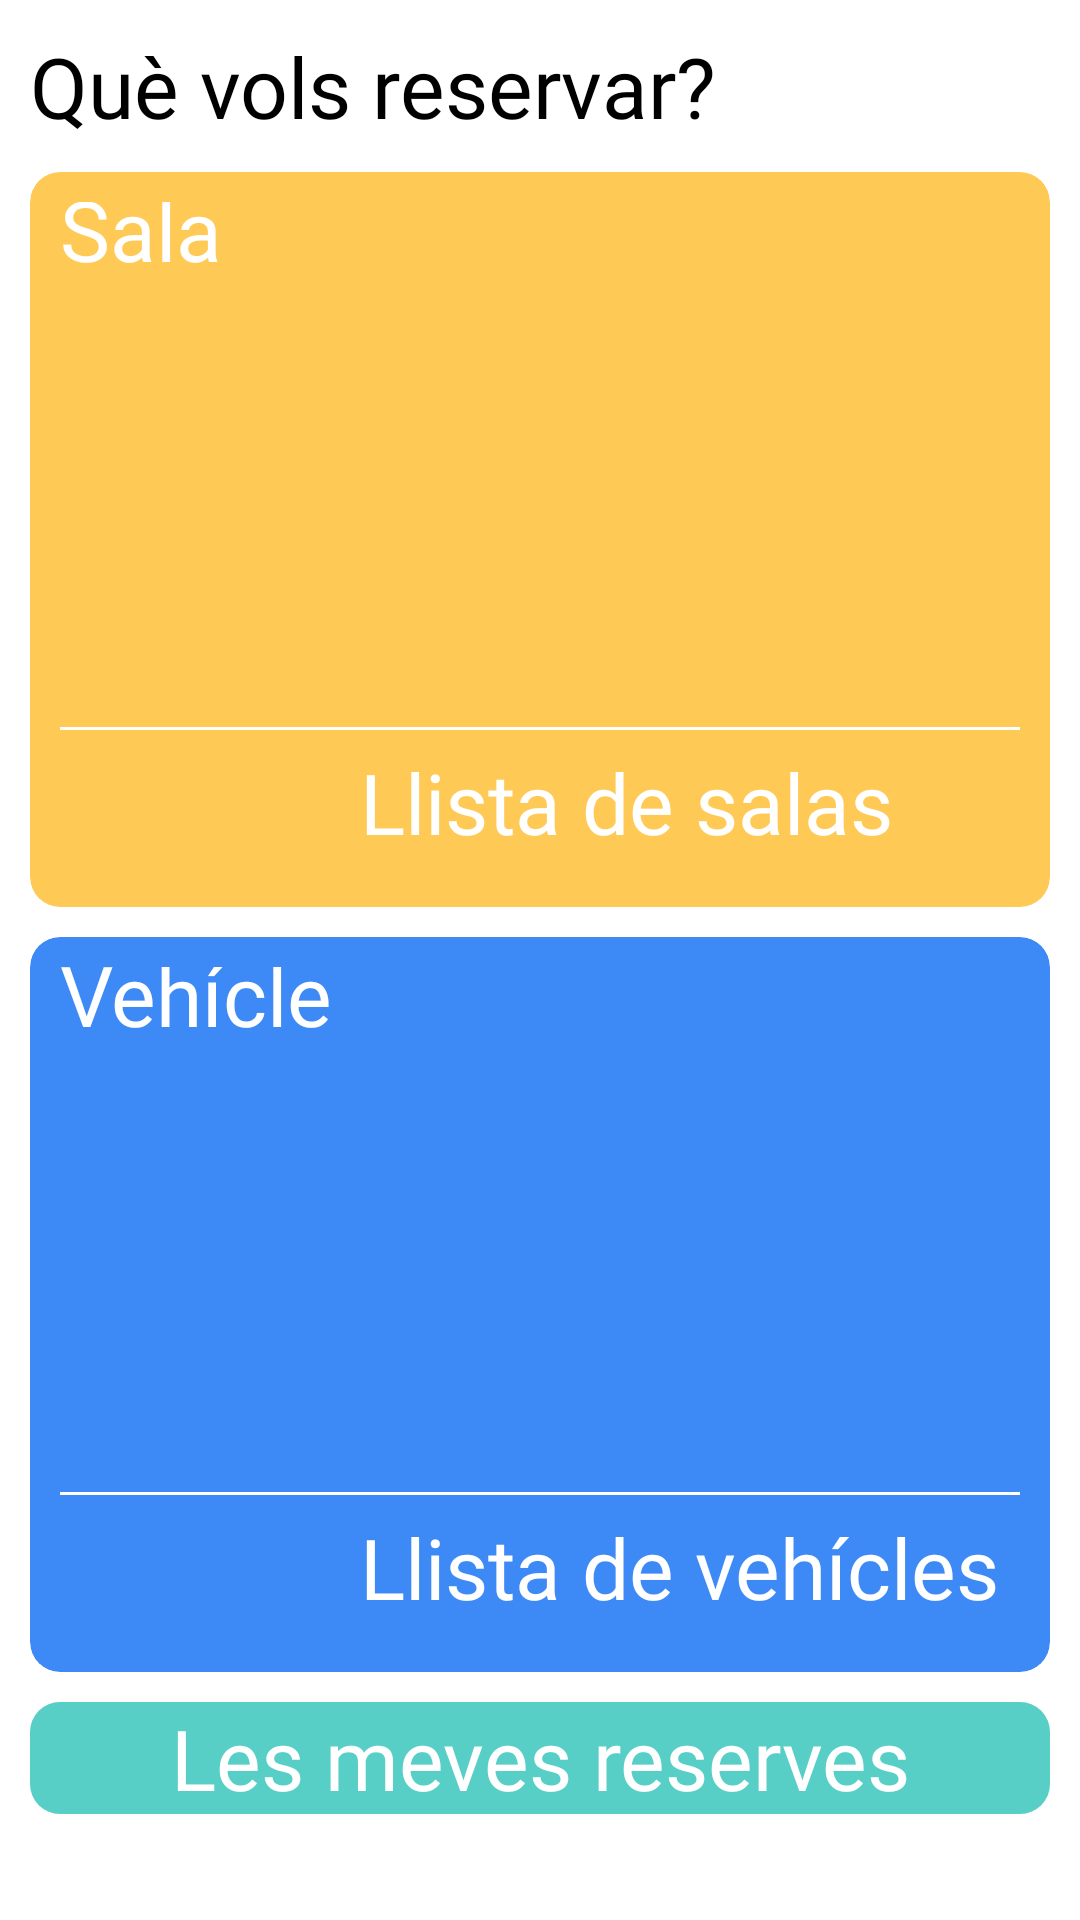

Reconstruct the res/layout file that produces this screen, plus the resources it refers to.
<!-- AndroidManifest.xml: application theme Theme.CustomSplashScreenTheme -->
<!-- res/layout/frg_home.xml -->
<?xml version="1.0" encoding="utf-8"?>
<layout xmlns:android="http://schemas.android.com/apk/res/android"
    xmlns:app="http://schemas.android.com/apk/res-auto"
    xmlns:tools="http://schemas.android.com/tools"
    xmlns:card_view="http://schemas.android.com/apk/res-auto">

    <androidx.constraintlayout.widget.ConstraintLayout
        android:layout_width="match_parent"
        android:layout_height="match_parent"
        android:padding="@dimen/commonMarginSmall"
        tools:context=".Home">

        <TextView
            android:id="@+id/homeTitle"
            android:layout_width="match_parent"
            android:layout_height="wrap_content"
            android:fontFamily="@font/quicksand_bold"
            android:text="@string/homeTitle"
            android:textSize="@dimen/title"
            app:layout_constraintEnd_toEndOf="parent"
            app:layout_constraintStart_toStartOf="parent"
            app:layout_constraintTop_toTopOf="parent" />

        
        <androidx.cardview.widget.CardView
            android:id="@+id/salasCardView"
            android:layout_width="wrap_content"
            android:layout_height="0dp"
            android:layout_marginTop="@dimen/commonMarginSmall"
            style="@style/ReservesProdisSalas"
            app:layout_constraintEnd_toEndOf="parent"
            app:layout_constraintStart_toStartOf="parent"
            app:layout_constraintTop_toBottomOf="@id/homeTitle"
            card_view:cardCornerRadius="@dimen/roundedCorners">

            <FrameLayout
                android:layout_width="wrap_content"
                android:layout_height="wrap_content"
                android:padding="@dimen/commonMarginSmall">

                <TextView
                    android:id="@+id/titleSalas"
                    android:layout_width="wrap_content"
                    android:layout_height="wrap_content"
                    android:layout_marginTop="-10dp"
                    android:fontFamily="@font/quicksand_bold"
                    android:text="@string/sala"
                    style="@style/ReservesProdisWhite"
                    android:textSize="@dimen/title"
                    tools:ignore="TextContrastCheck" />

                <ImageView
                    android:id="@+id/bigIconSalas"
                    android:layout_width="match_parent"
                    android:layout_height="@dimen/logoSize"
                    android:contentDescription="@string/salasLista"
                    style="@style/ReservesProdisWhite"
                    app:srcCompat="@drawable/ic_door"
                    tools:ignore="UseAppTint,ImageContrastCheck" />

                <View
                    android:layout_width="match_parent"
                    android:layout_height="1dp"
                    android:layout_marginTop="@dimen/logoSize"
                    style="@style/ReservesProdisWhiteSpacer" />

                <ImageView
                    android:id="@+id/listaSalasIcon"
                    android:layout_width="100dp"
                    android:layout_height="@dimen/frgPadding"
                    android:layout_marginTop="@dimen/logoSize"
                    style="@style/ReservesProdisWhite"
                    app:srcCompat="@drawable/ic_checklist2"
                    tools:ignore="ContentDescription,UseAppTint,ImageContrastCheck" />

                <TextView
                    android:id="@+id/lisaSalasText"
                    android:layout_width="match_parent"
                    android:layout_height="@dimen/frgPadding"
                    android:gravity="center_vertical"
                    android:layout_marginLeft="100dp"
                    android:layout_marginTop="@dimen/logoSize"
                    android:fontFamily="@font/quicksand_bold"
                    android:text="@string/salasLista"
                    style="@style/ReservesProdisWhite"
                    android:textSize="@dimen/title"
                    tools:ignore="RtlHardcoded,TextContrastCheck" />
            </FrameLayout>
        </androidx.cardview.widget.CardView>

        
        <androidx.cardview.widget.CardView
            android:id="@+id/vehiculosCardView"
            android:layout_width="wrap_content"
            android:layout_height="0dp"
            android:layout_marginTop="@dimen/commonMarginSmall"
            style="@style/ReservesProdisVehiculos"
            app:layout_constraintEnd_toEndOf="parent"
            app:layout_constraintStart_toStartOf="parent"
            app:layout_constraintTop_toBottomOf="@id/salasCardView"
            card_view:cardCornerRadius="@dimen/roundedCorners">

            <FrameLayout
                android:layout_width="wrap_content"
                android:layout_height="wrap_content"
                android:padding="@dimen/commonMarginSmall">

                <TextView
                    android:id="@+id/titleVehiculos"
                    android:layout_width="wrap_content"
                    android:layout_height="wrap_content"
                    android:layout_marginTop="-10dp"
                    android:fontFamily="@font/quicksand_bold"
                    android:text="@string/vehiculo"
                    style="@style/ReservesProdisWhite"
                    android:textSize="@dimen/title"
                    tools:ignore="TextContrastCheck" />

                <ImageView
                    android:id="@+id/bigIconVehiculos"
                    android:layout_width="match_parent"
                    android:layout_height="@dimen/logoSize"
                    style="@style/ReservesProdisWhite"
                    android:contentDescription="@string/salasLista"
                    app:srcCompat="@drawable/ic_car2"
                    tools:ignore="UseAppTint,ImageContrastCheck" />

                <View
                    android:layout_width="match_parent"
                    android:layout_height="1dp"
                    android:layout_marginTop="@dimen/logoSize"
                    style="@style/ReservesProdisWhiteSpacer" />

                <ImageView
                    android:id="@+id/listaVehiculosIcon"
                    android:layout_width="100dp"
                    android:layout_height="@dimen/frgPadding"
                    android:layout_marginTop="@dimen/logoSize"
                    style="@style/ReservesProdisWhite"
                    app:srcCompat="@drawable/ic_checklist2"
                    tools:ignore="ContentDescription,UseAppTint,ImageContrastCheck" />

                <TextView
                    android:id="@+id/listaVehiculosText"
                    android:layout_width="match_parent"
                    android:layout_height="@dimen/frgPadding"
                    android:layout_marginLeft="100dp"
                    android:gravity="center_vertical"
                    android:layout_marginTop="@dimen/logoSize"
                    android:fontFamily="@font/quicksand_bold"
                    android:text="@string/vehiculoLista"
                    style="@style/ReservesProdisWhite"
                    android:textSize="@dimen/title"
                    tools:ignore="RtlHardcoded,TextContrastCheck" />
            </FrameLayout>
        </androidx.cardview.widget.CardView>

        
        <Button
            android:id="@+id/misReservas"
            android:layout_width="match_parent"
            android:layout_height="wrap_content"
            android:layout_marginTop="@dimen/commonMarginSmall"
            android:background="@drawable/button"
            style="@style/ReservesProdisButton"
            android:fontFamily="@font/asap_medium"
            android:gravity="center"
            android:letterSpacing="0"
            android:text="@string/misReservas"
            android:textAllCaps="false"
            android:textSize="@dimen/title"
            app:layout_constraintEnd_toEndOf="parent"
            app:layout_constraintStart_toStartOf="parent"
            app:layout_constraintTop_toBottomOf="@+id/vehiculosCardView"
            tools:ignore="TextContrastCheck" />
    </androidx.constraintlayout.widget.ConstraintLayout>
</layout>
<!-- resources referenced by this layout -->
<resources>
  <dimen name="commonMarginSmall">10dp</dimen>
  <dimen name="frgPadding">50dp</dimen>
  <dimen name="logoSize">175sp</dimen>
  <dimen name="roundedCorners">10dp</dimen>
  <dimen name="title">28sp</dimen>
  <!-- drawable button (drawable) -->
  <?xml version="1.0" encoding="utf-8"?>
  <shape xmlns:android="http://schemas.android.com/apk/res/android" >
      <corners android:radius="10dp"/>
      <solid android:color="@color/prodis_form"></solid>
  </shape>
  <!-- drawable ic_door (drawable) -->
  <vector xmlns:android="http://schemas.android.com/apk/res/android"
      android:width="48dp"
      android:height="48dp"
      android:viewportWidth="24"
      android:viewportHeight="24">
    <path
        android:pathData="M20 19h-1V5c0-0.55-0.45-1-1-1h-4c0-0.55-0.45-1-1-1H6c-0.55 0-1 0.45-1 1v15H4c-0.55 0-1 0.45-1 1s0.45 1 1 1h9c0.55 0 1-0.45 1-1V6h3v14c0 0.55 0.45 1 1 1h2c0.55 0 1-0.45 1-1s-0.45-1-1-1zm-8-6h-2v-2h2v2z"
        android:fillColor="#000"/>
  </vector>
  <string name="homeTitle">Què vols reservar?</string>
  <string name="misReservas">Les meves reserves</string>
  <string name="sala">Sala</string>
  <string name="salasLista">Llista de salas</string>
  <string name="vehiculo">Vehícle</string>
  <string name="vehiculoLista">Llista de vehícles</string>
  <style name="ReservesProdisButton" parent="Theme.ReservesProdis">
          <item name="colorPrimary">@color/prodis_form</item>
          <item name="android:textColor">@color/white</item>
          <item name="cardBackgroundColor">@color/prodis_form</item>
          <item name="backgroundTint">@color/prodis_form</item>
      </style>
  <style name="ReservesProdisSalas" parent="Theme.ReservesProdis">
          <item name="colorPrimary">@color/naranja</item>
          <item name="cardBackgroundColor">@color/naranja</item>
          <item name="backgroundTint">@color/naranja</item>
          <item name="android:backgroundTint">@color/naranja</item>
      </style>
  <style name="ReservesProdisVehiculos" parent="Theme.ReservesProdis">
          <item name="colorPrimary">@color/azul</item>
          <item name="cardBackgroundColor">@color/azul</item>
          <item name="backgroundTint">@color/azul</item>
          <item name="android:backgroundTint">@color/azul</item>
      </style>
  <style name="ReservesProdisWhite" parent="Theme.ReservesProdis">
          <item name="colorPrimary">@color/white</item>
          <item name="android:textColor">@color/white</item>
          <item name="cardBackgroundColor">@color/white</item>
          <item name="backgroundTint">@color/white</item>
          <item name="android:tint">@color/white</item>
          <item name="drawableTint">@color/white</item>
          <item name="android:buttonTint">@color/white</item>
      </style>
  <style name="ReservesProdisWhiteSpacer" parent="Theme.ReservesProdis">
          <item name="android:background">@color/white</item>
      </style>
  <style name="Theme.CustomSplashScreenTheme" parent="Theme.SplashScreen">
          <item name="windowSplashScreenBackground">@color/white</item>
          <item name="windowSplashScreenAnimatedIcon">@drawable/ic_icon_full</item>
          <item name="postSplashScreenTheme">@style/Theme.ReservesProdis</item>
      </style>
  <color name="prodis_form">#58cfc6</color>
  <color name="white">#FFFFFFFF</color>
  <color name="naranja">#ffc956</color>
  <color name="azul">#3d8af7</color>
  <color name="prodis">#00bfaf</color>
  <color name="black">#FF000000</color>
</resources>
